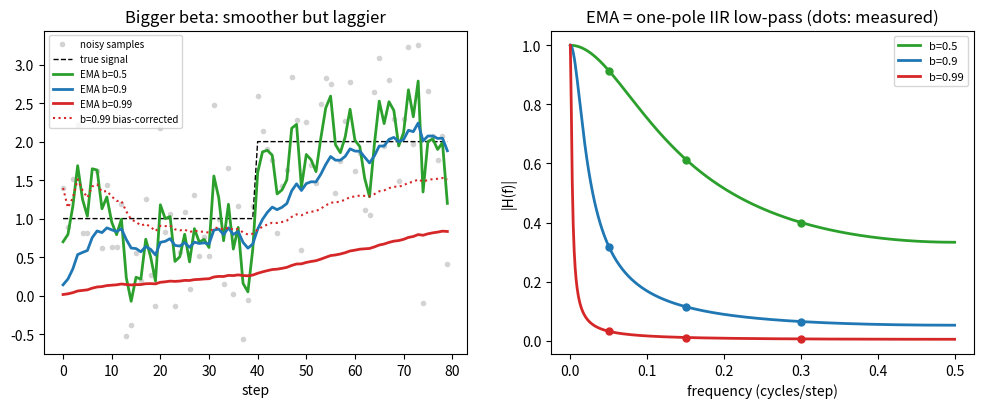

Generate this figure with matplotlib:
"""
Day 135 - Consolidation: the EMA thread (momentum -> Adam -> BatchNorm running stats -> DINO teacher -> DQN target net).

Left : EMA of a noisy 1-D "gradient" signal for beta = 0.5, 0.9, 0.99 (larger beta = smoother but laggier),
       plus the Adam bias-corrected estimate for beta = 0.99 which fixes the cold-start shrinkage toward 0.
Right: the EMA is a one-pole IIR low-pass filter. |H(w)| = (1-b)/sqrt(1 - 2 b cos w + b^2), drawn for the same betas;
       the dots are measured gains from filtering pure sinusoids.
All data synthetic, seed 42, 80 samples.
"""
import numpy as np
import matplotlib.pyplot as plt

np.random.seed(42)
T = 80
t = np.arange(T)
true = np.where(t < 40, 1.0, 2.0)                     # step in the underlying signal
x = true + 0.8 * np.random.randn(T)                   # noisy observations


def ema(sig, b, correct=False):
    m, out = 0.0, []
    for i, v in enumerate(sig, start=1):
        m = b * m + (1 - b) * v
        out.append(m / (1 - b ** i) if correct else m)
    return np.array(out)


fig, (ax1, ax2) = plt.subplots(1, 2, figsize=(12, 4.2))
ax1.plot(t, x, ".", c="lightgray", label="noisy samples")
ax1.plot(t, true, "k--", lw=1, label="true signal")
for b, c in [(0.5, "tab:green"), (0.9, "tab:blue"), (0.99, "tab:red")]:
    ax1.plot(t, ema(x, b), c=c, lw=2, label=f"EMA b={b}")
ax1.plot(t, ema(x, 0.99, correct=True), c="tab:red", lw=1.5, ls=":", label="b=0.99 bias-corrected")
ax1.set_xlabel("step")
ax1.set_title("Bigger beta: smoother but laggier")
ax1.legend(fontsize=7)

w = np.linspace(0, np.pi, 400)
n = np.arange(2000)
for b, c in [(0.5, "tab:green"), (0.9, "tab:blue"), (0.99, "tab:red")]:
    H = (1 - b) / np.sqrt(1 - 2 * b * np.cos(w) + b ** 2)
    ax2.plot(w / (2 * np.pi), H, c=c, lw=2, label=f"b={b}")
    ws = np.array([0.05, 0.15, 0.3]) * 2 * np.pi
    meas = [np.abs(ema(np.sin(wi * n), b)[1000:]).max() for wi in ws]
    ax2.plot(ws / (2 * np.pi), meas, "o", c=c, ms=5)
    print(f"b={b}: time constant 1/(1-b) = {1/(1-b):.0f} steps, DC gain = 1.0, gain at Nyquist = {(1-b)/(1+b):.4f}")
ax2.set_xlabel("frequency (cycles/step)")
ax2.set_ylabel("|H(f)|")
ax2.set_title("EMA = one-pole IIR low-pass (dots: measured)")
ax2.legend(fontsize=8)

print("step-0 raw EMA (b=0.99) of first sample:", round(ema(x, 0.99)[0], 4), "vs x[0] =", round(x[0], 4),
      "| bias-corrected:", round(ema(x, 0.99, True)[0], 4))
plt.savefig("graph_DAY_135.png", dpi=120, bbox_inches="tight")
